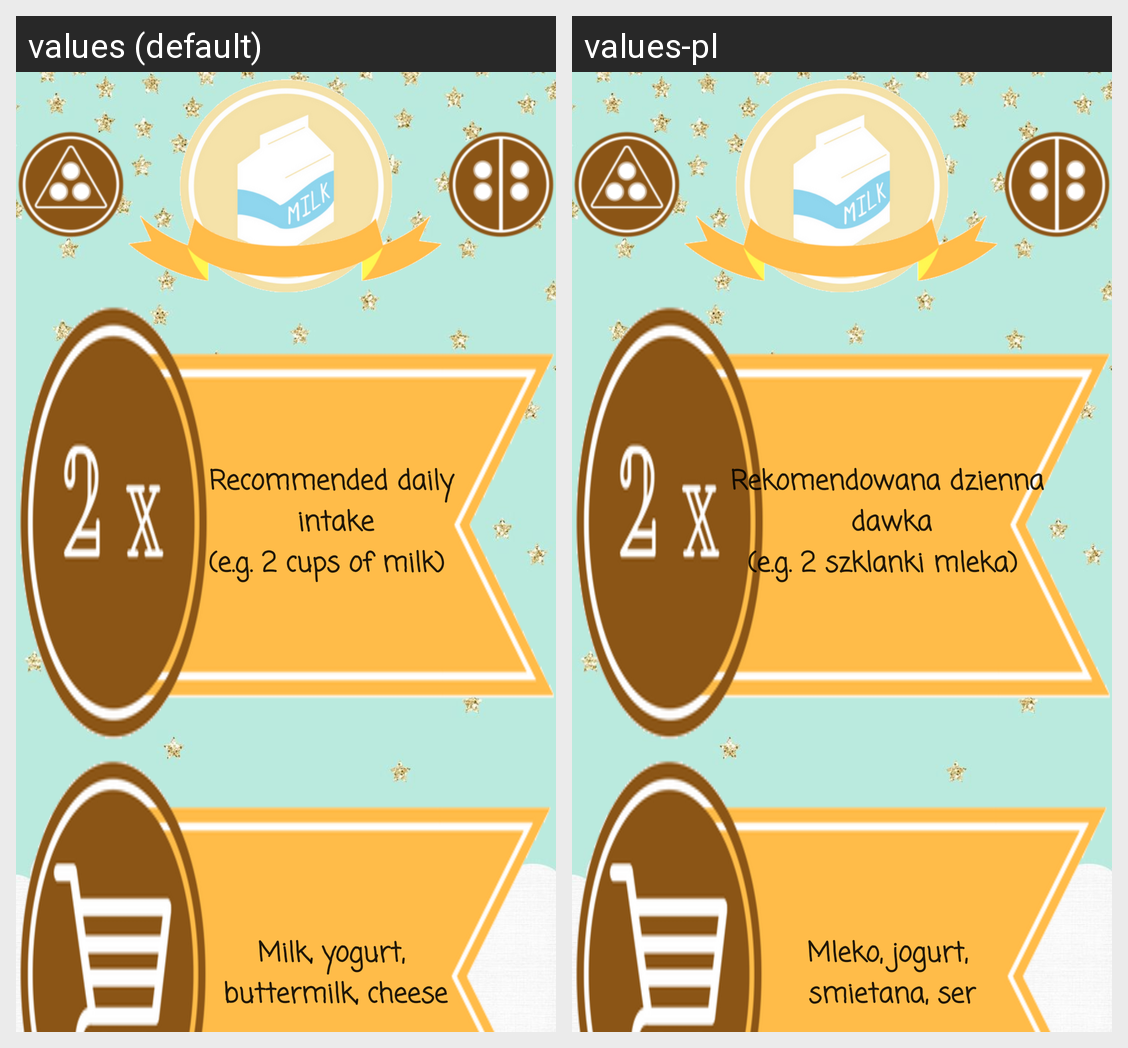

Strings drawn on this Android screen and how each of the app's shown locales translates them:
Android screen res/layout/activity_nabial_details.xml rendered under 2 locales, left to right: values (default), values-pl. Device: Nexus 5 (rendered at 1080×1920; each locale shown at half size, 540×960, under a caption strip naming it); theme Theme.AppCompat.Light.NoActionBar.
Strings drawn on this screen, with the default value and each locale's value (text and hints the layout hard-codes, and strings that could not be matched under every locale, appear in the picture but are not listed):

intake_nabial
  values:           Recommended daily
                 intake
               (e.g. 2 cups of milk)
  values-pl:           Rekomendowana dzienna
                 dawka
               (e.g. 2 szklanki mleka)

nabial_cart
  values:           Milk, yogurt,
                 buttermilk, cheese
  values-pl:           Mleko, jogurt,
                 smietana, ser
